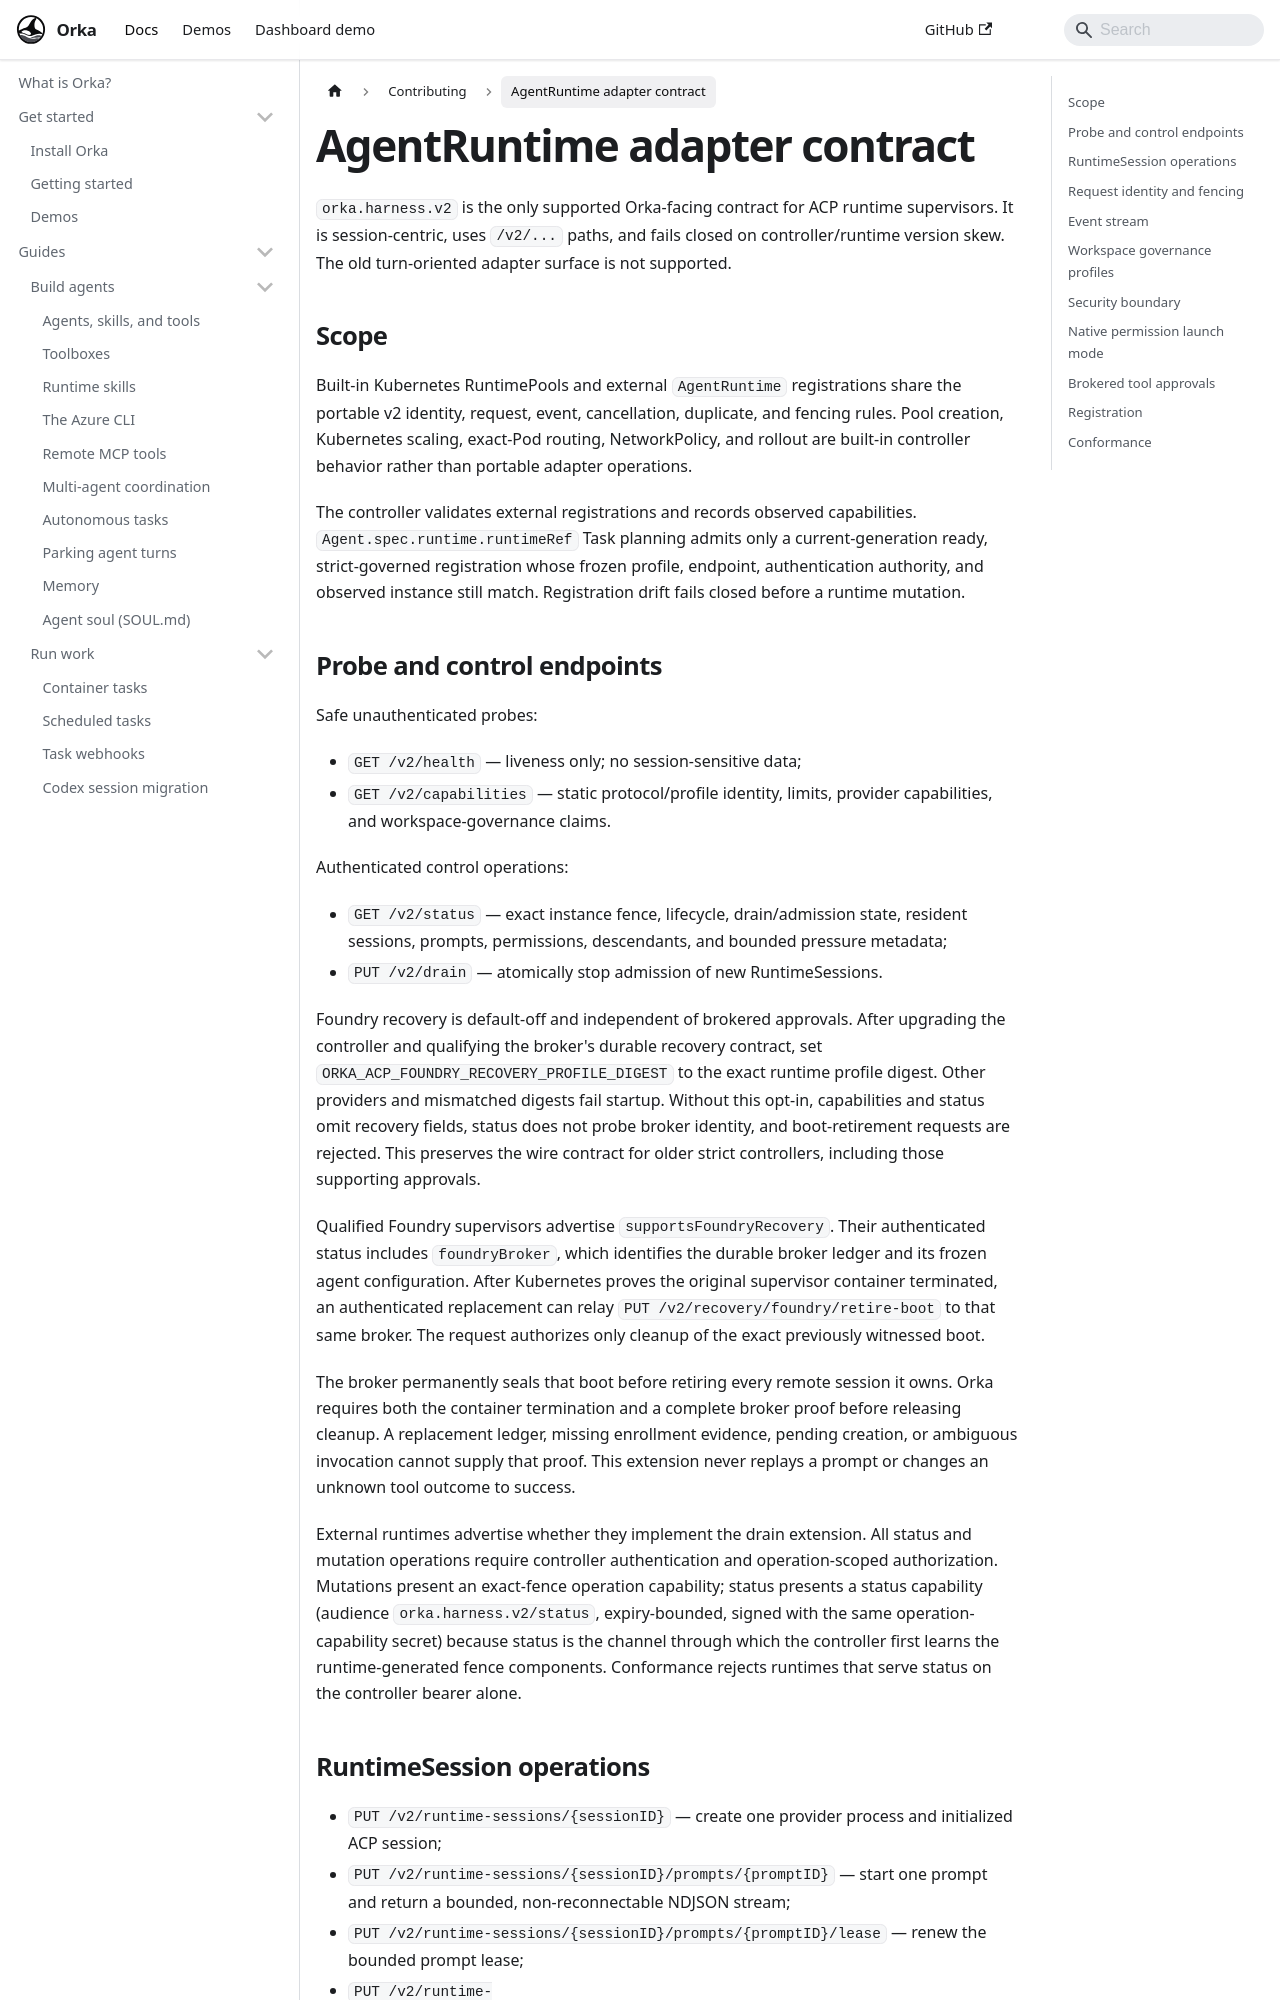

repository: orka-agents/orka · page: docs/development/agent-runtime-adapter-contract.html · generator: docusaurus

---
description: "The orka.harness.v2 contract an external agent runtime must implement to work with Orka."
---

# AgentRuntime adapter contract

`orka.harness.v2` is the only supported Orka-facing contract for ACP runtime supervisors. It is session-centric, uses `/v2/...` paths, and fails closed on controller/runtime version skew. The old turn-oriented adapter surface is not supported.

## Scope

Built-in Kubernetes RuntimePools and external `AgentRuntime` registrations share the portable v2 identity, request, event, cancellation, duplicate, and fencing rules. Pool creation, Kubernetes scaling, exact-Pod routing, NetworkPolicy, and rollout are built-in controller behavior rather than portable adapter operations.

The controller validates external registrations and records observed
capabilities. `Agent.spec.runtime.runtimeRef` Task planning admits only a
current-generation ready, strict-governed registration whose frozen profile,
endpoint, authentication authority, and observed instance still match.
Registration drift fails closed before a runtime mutation.

## Probe and control endpoints

Safe unauthenticated probes:

- `GET /v2/health` — liveness only; no session-sensitive data;
- `GET /v2/capabilities` — static protocol/profile identity, limits, provider capabilities, and workspace-governance claims.

Authenticated control operations:

- `GET /v2/status` — exact instance fence, lifecycle, drain/admission state, resident sessions, prompts, permissions, descendants, and bounded pressure metadata;
- `PUT /v2/drain` — atomically stop admission of new RuntimeSessions.

Foundry recovery is default-off and independent of brokered approvals. After
upgrading the controller and qualifying the broker's durable recovery contract,
set `ORKA_ACP_FOUNDRY_RECOVERY_PROFILE_DIGEST` to the exact runtime profile
digest. Other providers and mismatched digests fail startup. Without this opt-in,
capabilities and status omit recovery fields, status does not probe broker
identity, and boot-retirement requests are rejected. This preserves the wire
contract for older strict controllers, including those supporting approvals.

Qualified Foundry supervisors advertise `supportsFoundryRecovery`. Their
authenticated status includes `foundryBroker`, which identifies the durable
broker ledger and its frozen agent configuration. After Kubernetes proves the
original supervisor container terminated, an authenticated replacement can relay
`PUT /v2/recovery/foundry/retire-boot` to that same broker. The request authorizes
only cleanup of the exact previously witnessed boot.

The broker permanently seals that boot before retiring every remote session it
owns. Orka requires both the container termination and a complete broker proof
before releasing cleanup. A replacement ledger, missing enrollment evidence,
pending creation, or ambiguous invocation cannot supply that proof. This
extension never replays a prompt or changes an unknown tool outcome to success.

External runtimes advertise whether they implement the drain extension. All status and mutation operations require controller authentication and operation-scoped authorization. Mutations present an exact-fence operation capability; status presents a status capability (audience `orka.harness.v2/status`, expiry-bounded, signed with the same operation-capability secret) because status is the channel through which the controller first learns the runtime-generated fence components. Conformance rejects runtimes that serve status on the controller bearer alone.
